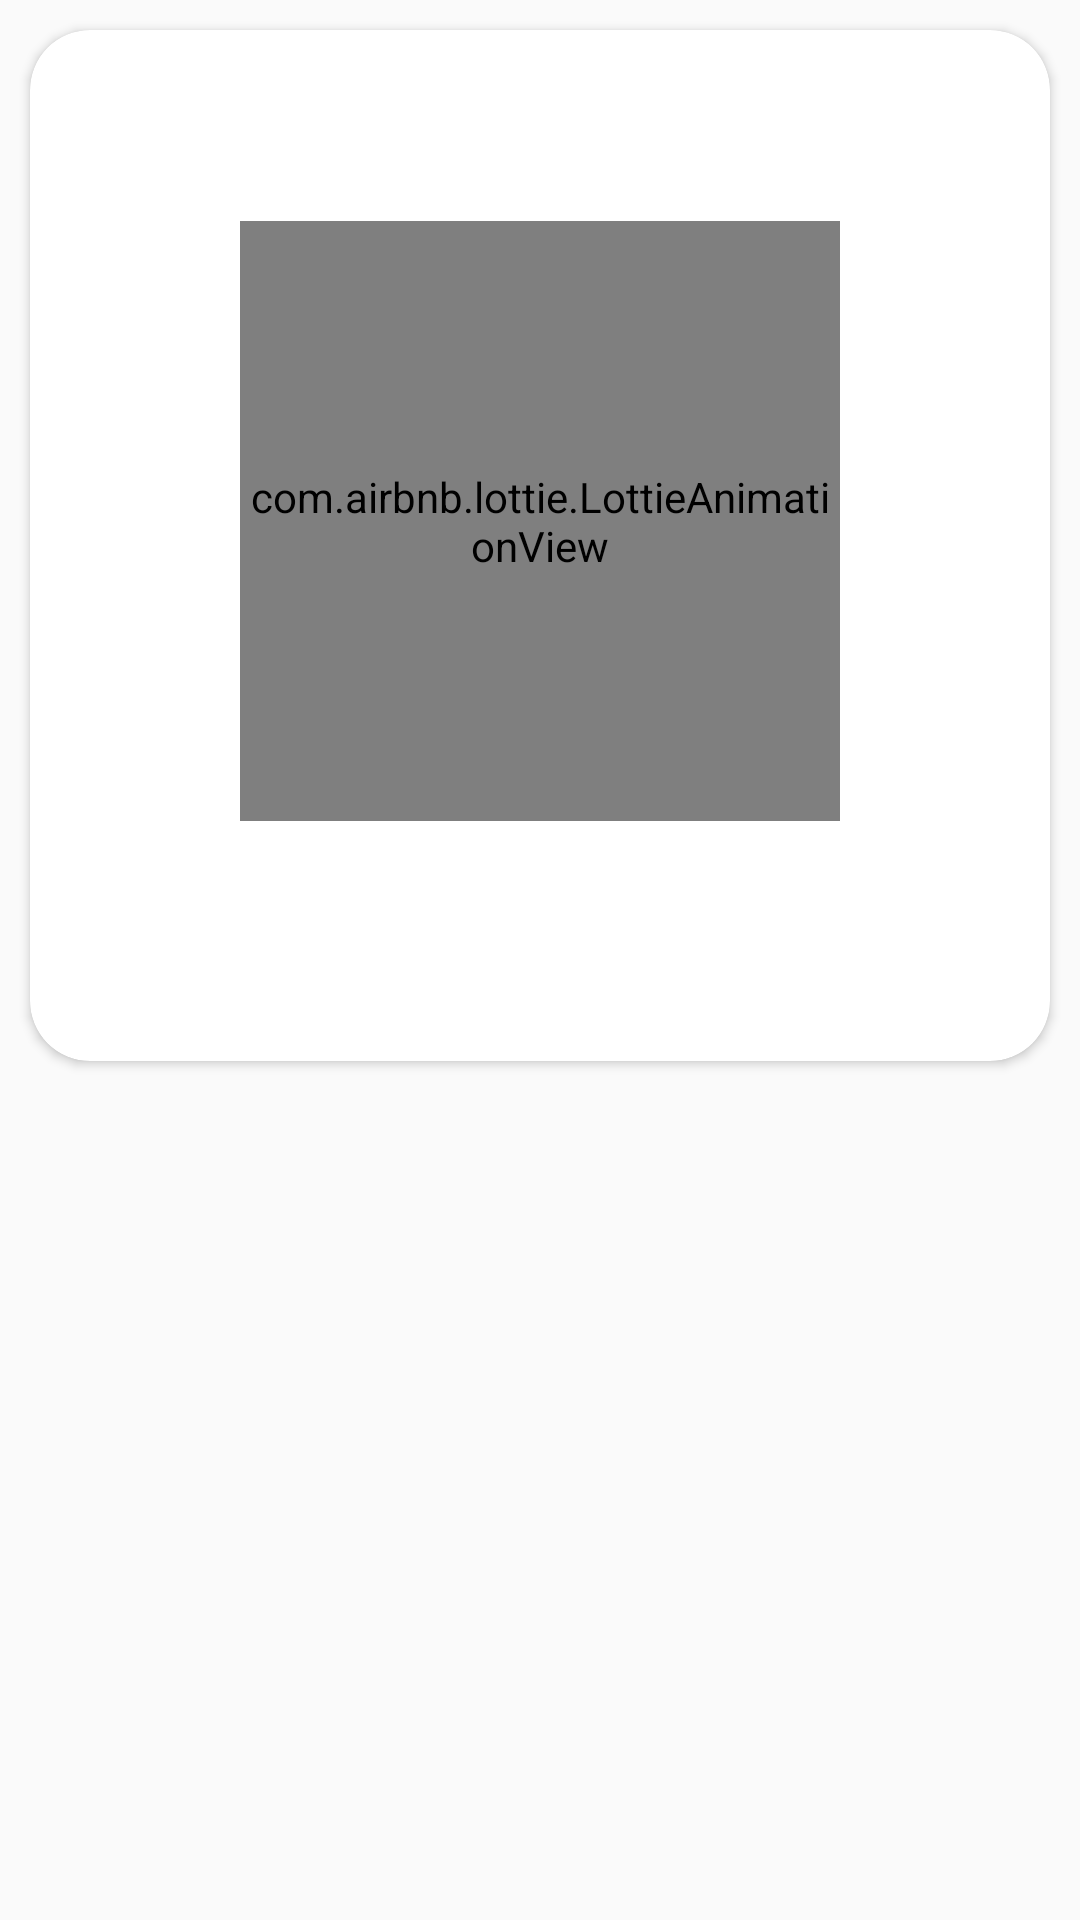

Produce the Android XML layout that renders to this screen, including the resource entries it uses.
<!-- AndroidManifest.xml: application theme Theme.TDISC -->
<!-- res/layout/test_selesai_dialogbox.xml -->
<?xml version="1.0" encoding="utf-8"?>
<LinearLayout xmlns:android="http://schemas.android.com/apk/res/android"
    android:layout_width="400dp"
    android:layout_height="wrap_content"
    xmlns:app="http://schemas.android.com/apk/res-auto"
    android:orientation="vertical"
    android:layout_gravity="center">

    <androidx.cardview.widget.CardView
        android:layout_width="match_parent"
        android:layout_height="wrap_content"
        android:layout_margin="10dp"
        app:cardCornerRadius="20dp"
        android:backgroundTint="#ffffff">

        <LinearLayout
            android:layout_width="match_parent"
            android:layout_height="wrap_content"
            android:orientation="vertical"
            android:layout_gravity="center">

            <TextView
                android:id="@+id/keterangan"
                android:layout_width="wrap_content"
                android:layout_height="wrap_content"
                android:layout_gravity="center"
                android:layout_marginTop="20dp"
                android:textStyle="bold"
                android:textColor="#000000"
                android:textSize="25dp"/>

            <com.airbnb.lottie.LottieAnimationView
                android:id="@+id/imgKeterangan"
                android:layout_width="200dp"
                android:layout_height="200dp"
                android:layout_marginTop="10dp"
                android:layout_gravity="center"
                app:lottie_autoPlay="true"
                app:lottie_loop="true"/>

            <Button
                android:id="@+id/cekHasil"
                android:layout_width="match_parent"
                android:layout_height="60dp"
                android:layout_marginStart="32dp"
                android:layout_marginEnd="32dp"
                android:layout_marginBottom="20dp"
                android:background="@drawable/button_background_green1"
                android:gravity="center"
                android:textAllCaps="false"
                android:text="Lihat Hasil Tes"
                android:textColor="#ffffff"
                android:textSize="25dp"
                android:textStyle="bold"/>

        </LinearLayout>

    </androidx.cardview.widget.CardView>

</LinearLayout>
<!-- resources referenced by this layout -->
<resources>
  <style name="Theme.TDISC" parent="Theme.AppCompat.Light.NoActionBar">
          
          <item name="colorPrimary">#1db7ae</item>
          <item name="colorPrimaryVariant">#1db7ae</item>
          <item name="colorOnPrimary">@color/white</item>
          
          <item name="colorSecondary">@color/teal_200</item>
          <item name="colorSecondaryVariant">@color/teal_700</item>
          <item name="colorOnSecondary">@color/black</item>
          
          <item name="android:statusBarColor">?attr/colorPrimaryVariant</item>
          
      </style>
  <color name="white">#FFFFFFFF</color>
  <color name="teal_200">#FF03DAC5</color>
  <color name="teal_700">#FF018786</color>
  <color name="black">#FF000000</color>
</resources>
